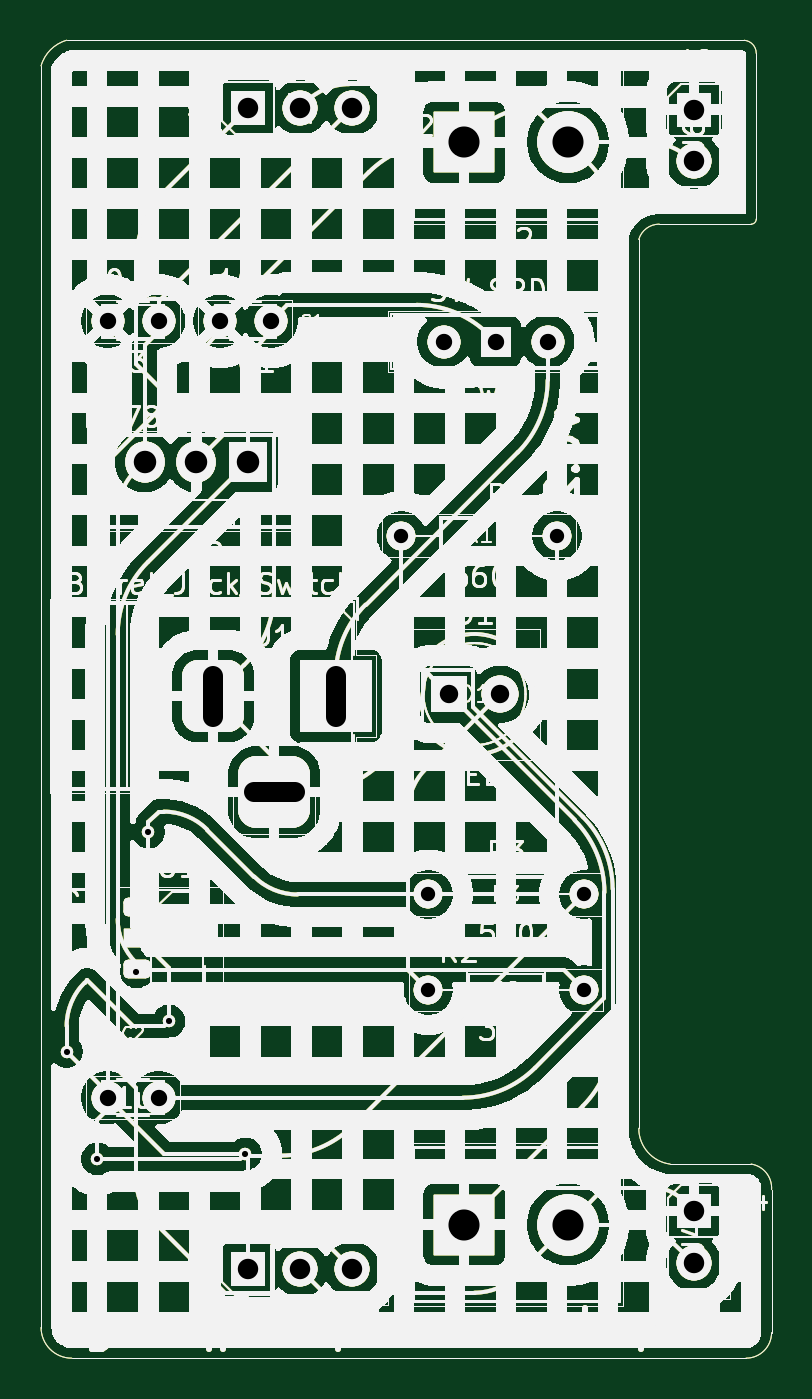
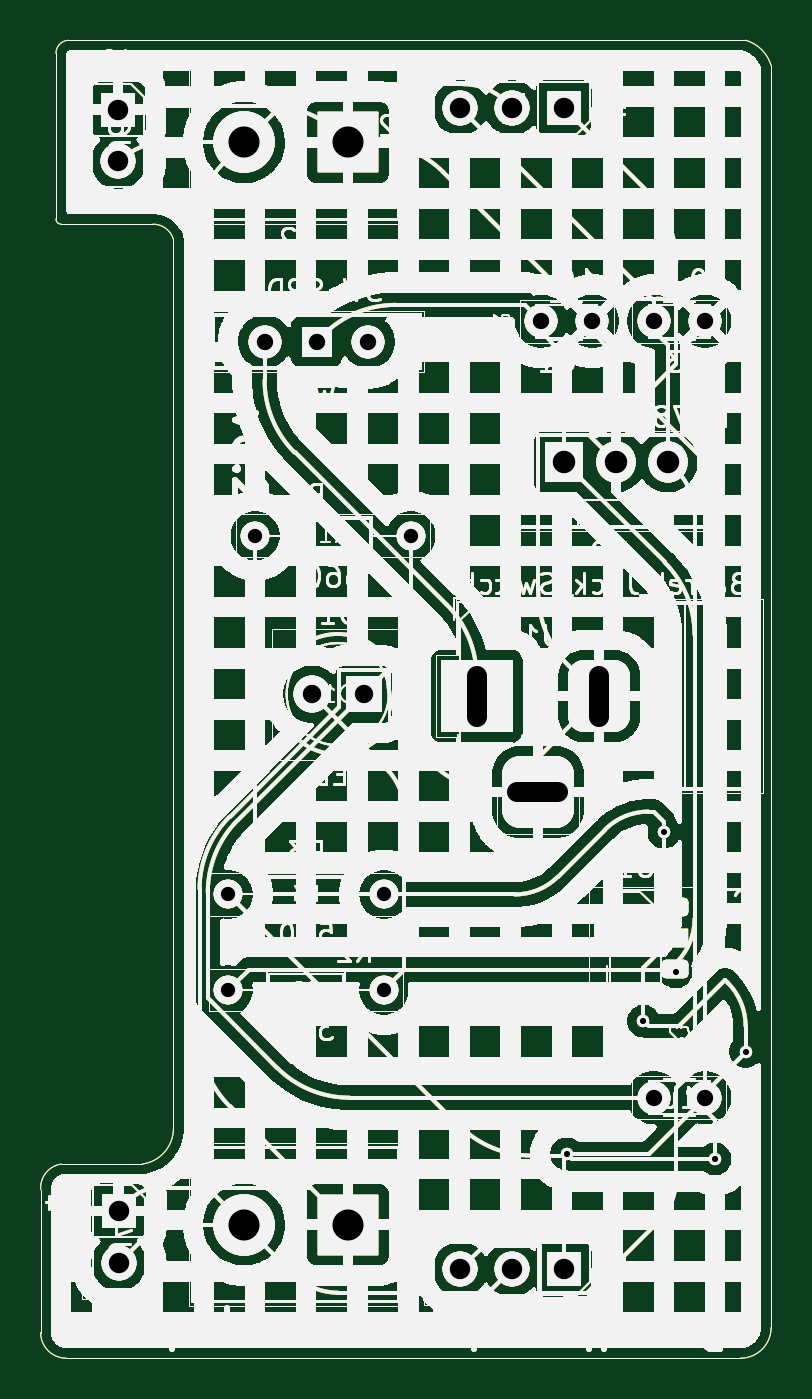
Circuit board: 11 layer files. Board 35.8 x 64.5 mm.
- bottom_copper: Breadboard Power supply-B_Cu.gbr (246192 bytes)
- bottom_mask: Breadboard Power supply-B_Mask.gbr (246193 bytes)
- paste: Breadboard Power supply-B_Paste.gbr (246188 bytes)
- bottom_silk: Breadboard Power supply-B_Silkscreen.gbr (246189 bytes)
- outline: Breadboard Power supply-Edge_Cuts.gbr (246161 bytes)
- top_copper: Breadboard Power supply-F_Cu.gbr (246192 bytes)
- top_mask: Breadboard Power supply-F_Mask.gbr (246193 bytes)
- paste: Breadboard Power supply-F_Paste.gbr (246188 bytes)
- top_silk: Breadboard Power supply-F_Silkscreen.gbr (246189 bytes)
- drill: Breadboard Power supply-NPTH-drl.gbr (475 bytes)
- drill: Breadboard Power supply-PTH-drl.gbr (2528 bytes)

=== bottom_copper: Breadboard Power supply-B_Cu.gbr (246192 bytes, source omitted) ===
=== bottom_mask: Breadboard Power supply-B_Mask.gbr (246193 bytes, source omitted) ===
=== paste: Breadboard Power supply-B_Paste.gbr (246188 bytes, source omitted) ===
=== bottom_silk: Breadboard Power supply-B_Silkscreen.gbr (246189 bytes, source omitted) ===
=== outline: Breadboard Power supply-Edge_Cuts.gbr (246161 bytes, source omitted) ===
=== top_copper: Breadboard Power supply-F_Cu.gbr (246192 bytes, source omitted) ===
=== top_mask: Breadboard Power supply-F_Mask.gbr (246193 bytes, source omitted) ===
=== paste: Breadboard Power supply-F_Paste.gbr (246188 bytes, source omitted) ===
=== top_silk: Breadboard Power supply-F_Silkscreen.gbr (246189 bytes, source omitted) ===
=== drill: Breadboard Power supply-NPTH-drl.gbr ===
%TF.GenerationSoftware,KiCad,Pcbnew,9.0.4*%
%TF.CreationDate,2025-10-03T00:29:53+03:00*%
%TF.ProjectId,Breadboard Power supply,42726561-6462-46f6-9172-6420506f7765,rev?*%
%TF.SameCoordinates,Original*%
%TF.FileFunction,NonPlated,1,2,NPTH*%
%TF.FilePolarity,Positive*%
%FSLAX46Y46*%
G04 Gerber Fmt 4.6, Leading zero omitted, Abs format (unit mm)*
G04 Created by KiCad (PCBNEW 9.0.4) date 2025-10-03 00:29:53*
%MOMM*%
%LPD*%
G01*
G04 APERTURE LIST*
G04 APERTURE END LIST*
M02*

=== drill: Breadboard Power supply-PTH-drl.gbr ===
%TF.GenerationSoftware,KiCad,Pcbnew,9.0.4*%
%TF.CreationDate,2025-10-03T00:29:53+03:00*%
%TF.ProjectId,Breadboard Power supply,42726561-6462-46f6-9172-6420506f7765,rev?*%
%TF.SameCoordinates,Original*%
%TF.FileFunction,Plated,1,2,PTH,Mixed*%
%TF.FilePolarity,Positive*%
%FSLAX46Y46*%
G04 Gerber Fmt 4.6, Leading zero omitted, Abs format (unit mm)*
G04 Created by KiCad (PCBNEW 9.0.4) date 2025-10-03 00:29:53*
%MOMM*%
%LPD*%
G01*
G04 APERTURE LIST*
%TA.AperFunction,ViaDrill*%
%ADD10C,0.300000*%
%TD*%
%TA.AperFunction,ComponentDrill*%
%ADD11C,0.700000*%
%TD*%
%TA.AperFunction,ComponentDrill*%
%ADD12C,0.800000*%
%TD*%
%TA.AperFunction,ComponentDrill*%
%ADD13C,0.900000*%
%TD*%
G04 aperture for slot hole*
%TA.AperFunction,ComponentDrill*%
%ADD14C,1.000000*%
%TD*%
%TA.AperFunction,ComponentDrill*%
%ADD15C,1.000000*%
%TD*%
%TA.AperFunction,ComponentDrill*%
%ADD16C,1.100000*%
%TD*%
%TA.AperFunction,ComponentDrill*%
%ADD17C,1.520000*%
%TD*%
G04 APERTURE END LIST*
D10*
X151571767Y-123413833D03*
X153071767Y-128663833D03*
X154986567Y-119508033D03*
X155571767Y-112663833D03*
X156571767Y-121913833D03*
X160321767Y-128413833D03*
D11*
%TO.C,R1*%
X167951767Y-98163833D03*
%TO.C,R3*%
X169271767Y-115719833D03*
%TO.C,R2*%
X169271767Y-120393433D03*
%TO.C,R1*%
X175571767Y-98163833D03*
%TO.C,R3*%
X176891767Y-115719833D03*
%TO.C,R2*%
X176891767Y-120393433D03*
D12*
%TO.C,C3*%
X153571767Y-87663833D03*
%TO.C,C2*%
X153571767Y-125663833D03*
%TO.C,C3*%
X156071767Y-87663833D03*
%TO.C,C2*%
X156071767Y-125663833D03*
%TO.C,C1*%
X159071767Y-87663833D03*
X161571767Y-87663833D03*
%TO.C,SW1*%
X170031767Y-88663833D03*
X172571767Y-88663833D03*
X175111767Y-88663833D03*
D13*
%TO.C,D1*%
X170261767Y-105915433D03*
X172801767Y-105915433D03*
D14*
%TO.C,J1*%
X158736567Y-107017033D02*
X158736567Y-105017033D01*
D15*
%TO.C,J3*%
X160463767Y-77213433D03*
%TO.C,J7*%
X160463767Y-134058633D03*
D14*
%TO.C,J1*%
X162736567Y-110717033D02*
X160736567Y-110717033D01*
D15*
%TO.C,J3*%
X163003767Y-77213433D03*
%TO.C,J7*%
X163003767Y-134058633D03*
D14*
%TO.C,J1*%
X164736567Y-107017033D02*
X164736567Y-105017033D01*
D15*
%TO.C,J3*%
X165543767Y-77213433D03*
%TO.C,J7*%
X165543767Y-134058633D03*
%TO.C,J4*%
X182256967Y-131213833D03*
X182256967Y-133753833D03*
%TO.C,J6*%
X182273367Y-77306633D03*
X182273367Y-79846633D03*
D16*
%TO.C,U2*%
X155383767Y-94536233D03*
X157923767Y-94536233D03*
X160463767Y-94536233D03*
D17*
%TO.C,J2*%
X171031767Y-78913833D03*
%TO.C,J5*%
X171031767Y-131874233D03*
%TO.C,J2*%
X176111767Y-78913833D03*
%TO.C,J5*%
X176111767Y-131874233D03*
M02*

